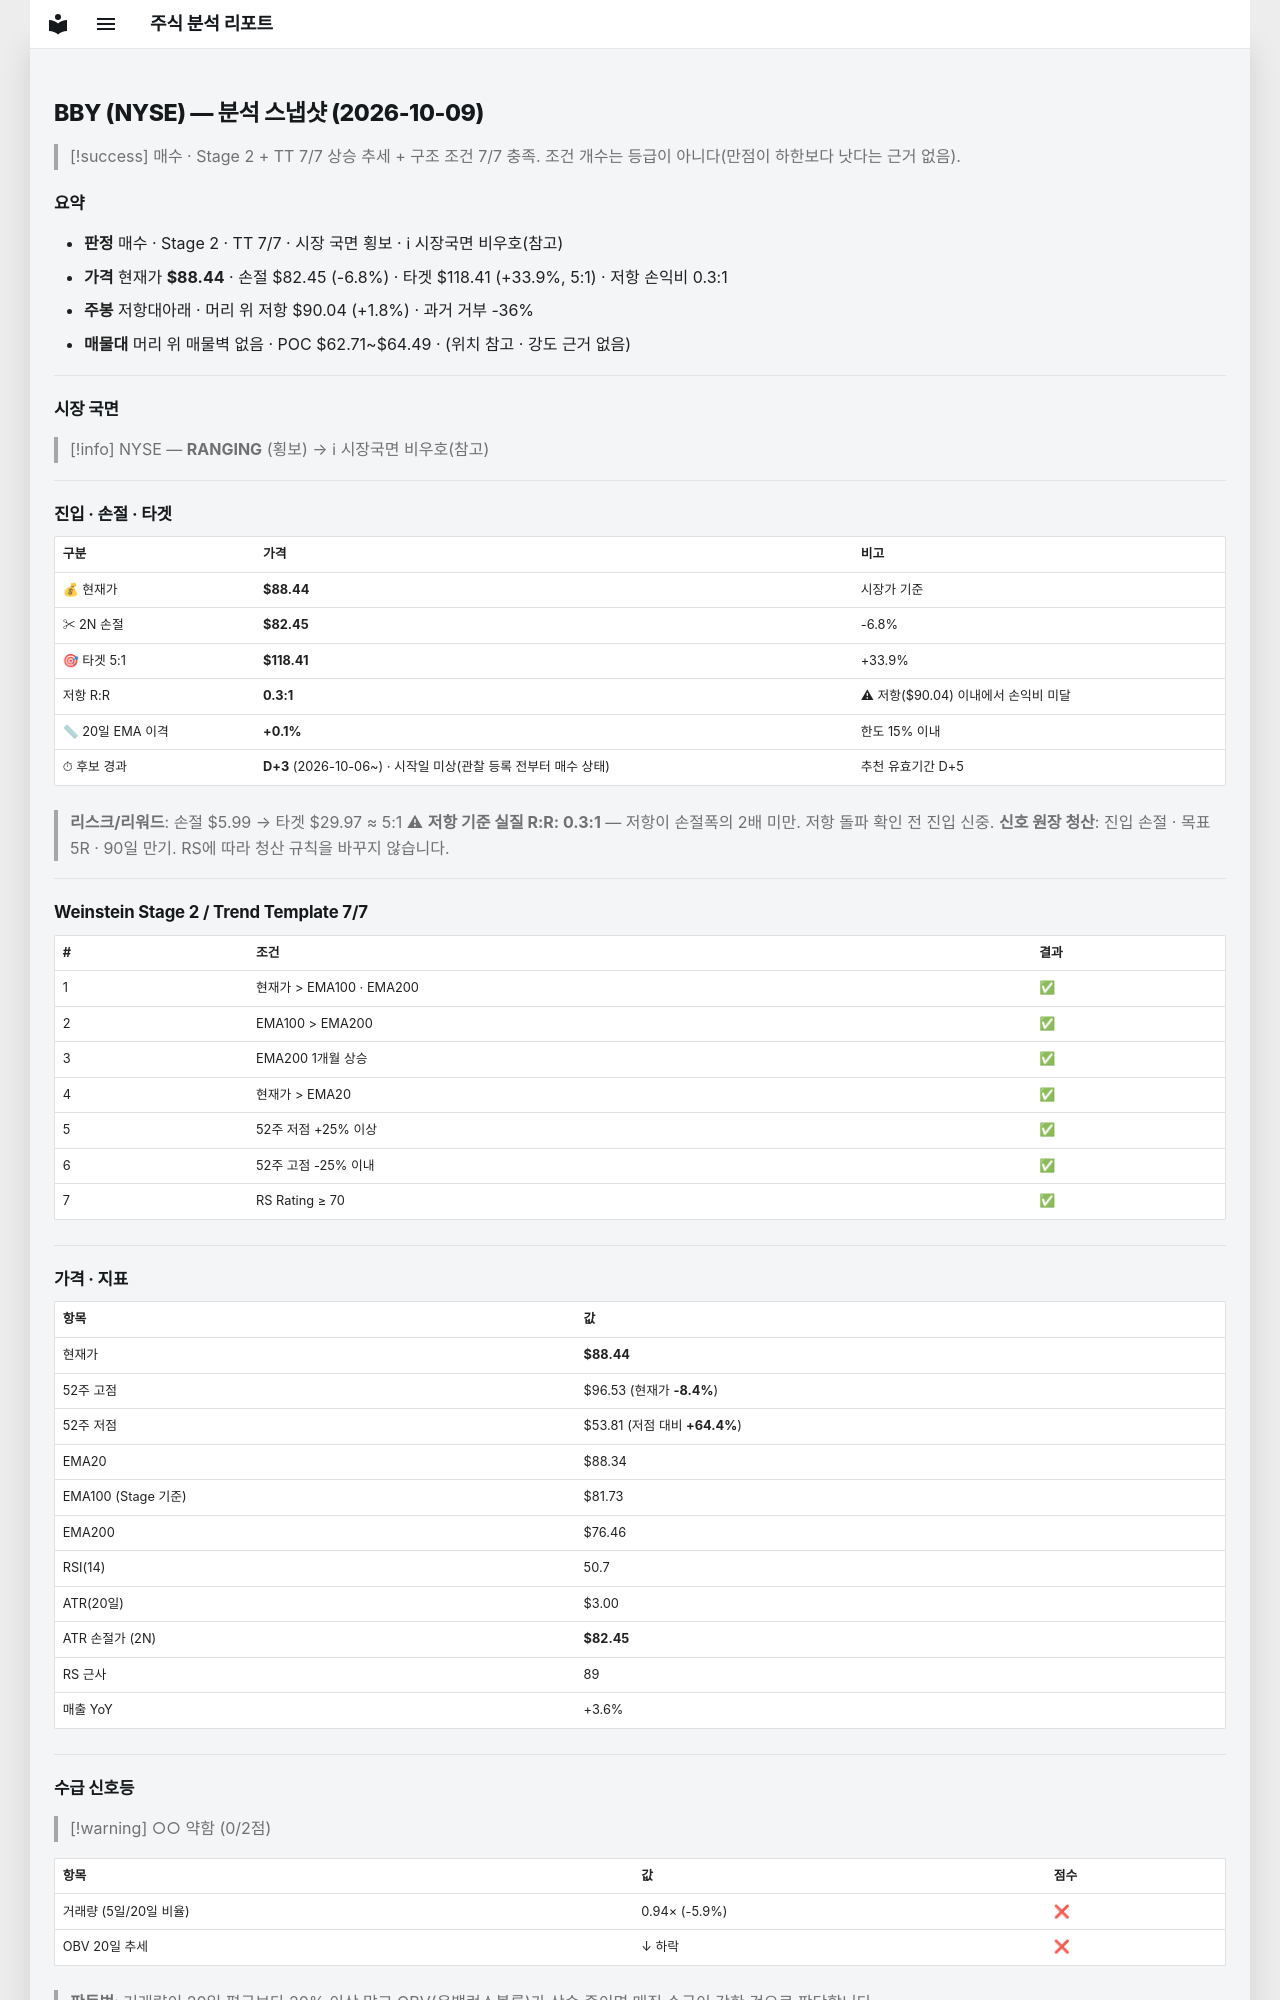

repository: soloandco/stock-reports · page: snapshots/BBY-2026-10-09/index.html · generator: mkdocs

---
type: analysis-snapshot
title: BBY 분석 스냅샷
ticker: BBY
market: NYSE
created: 2026-10-09
updated: 2026-10-09
bar-date: 2026-10-08
verdict: 매수후보
real-rr: 0.27
sma50-gap-pct: 0.1
candidate-days: 3
candidate-since: 2026-10-06
candidate-start-unknown: true
weekly-position: 저항대아래
weekly-overhead-price: 90.04
weekly-overhead-pct: 1.8
stage: 2
trend-template-score: 7
tt-max: 7
ma-set: ema-20-100-200
price: 88.44000244140625
stop-price: 82.44577928688749
market-regime: RANGING
supply-demand-score: 0/2
supply-demand-label: 약함
status: tracking
tags:
  - stock-agent
  - watchlist
  - BBY
  - analysis
related:
  - "[[analysis-template]]"
---

# BBY (NYSE) — 분석 스냅샷 (2026-10-09)

> [!success] 매수 · Stage 2 + TT 7/7
> 상승 추세 + 구조 조건 7/7 충족. 조건 개수는 등급이 아니다(만점이 하한보다 낫다는 근거 없음).

## 요약

- **판정** 매수 · Stage 2 · TT 7/7 · 시장 국면 횡보 · ℹ 시장국면 비우호(참고)
- **가격** 현재가 **$88.44** · 손절 $82.45 (-6.8%) · 타겟 $118.41 (+33.9%, 5:1) · 저항 손익비 0.3:1
- **주봉** 저항대아래 · 머리 위 저항 $90.04 (+1.8%) · 과거 거부 -36%
- **매물대** 머리 위 매물벽 없음 · POC $62.71~$64.49 · (위치 참고 · 강도 근거 없음)

---

## 시장 국면

> [!info] NYSE — **RANGING** (횡보) → ℹ 시장국면 비우호(참고)

---

## 진입 · 손절 · 타겟

| 구분 | 가격 | 비고 |
|------|------|------|
| 💰 현재가 | **$88.44** | 시장가 기준 |
| ✂ 2N 손절 | **$82.45** | -6.8% |
| 🎯 타겟 5:1 | **$118.41** | +33.9% |
| 저항 R:R | **0.3:1** | ⚠ 저항($90.04) 이내에서 손익비 미달 |
| 📏 20일 EMA 이격 | **+0.1%** | 한도 15% 이내 |
| ⏱ 후보 경과 | **D+3** (2026-10-06~) · 시작일 미상(관찰 등록 전부터 매수 상태) | 추천 유효기간 D+5 |

> **리스크/리워드**: 손절 $5.99 → 타겟 $29.97 ≈ 5:1
> ⚠ **저항 기준 실질 R:R: 0.3:1** — 저항이 손절폭의 2배 미만. 저항 돌파 확인 전 진입 신중.
> **신호 원장 청산**: 진입 손절 · 목표 5R · 90일 만기. RS에 따라 청산 규칙을 바꾸지 않습니다.

---

## Weinstein Stage 2 / Trend Template 7/7

| # | 조건 | 결과 |
|---|------|------|
| 1 | 현재가 > EMA100 · EMA200 | ✅ |
| 2 | EMA100 > EMA200 | ✅ |
| 3 | EMA200 1개월 상승 | ✅ |
| 4 | 현재가 > EMA20 | ✅ |
| 5 | 52주 저점 +25% 이상 | ✅ |
| 6 | 52주 고점 -25% 이내 | ✅ |
| 7 | RS Rating ≥ 70 | ✅ |

---

## 가격 · 지표

| 항목 | 값 |
|------|---|
| 현재가 | **$88.44** |
| 52주 고점 | $96.53 (현재가 **-8.4%**) |
| 52주 저점 | $53.81 (저점 대비 **+64.4%**) |
| EMA20 | $88.34 |
| EMA100 (Stage 기준) | $81.73 |
| EMA200 | $76.46 |
| RSI(14) | 50.7 |
| ATR(20일) | $3.00 |
| ATR 손절가 (2N) | **$82.45** |
| RS 근사 | 89 |
| 매출 YoY | +3.6% |

---
## 수급 신호등

> [!warning] ○○ 약함 (0/2점)

| 항목 | 값 | 점수 |
|------|------|------|
| 거래량 (5일/20일 비율) | 0.94× (-5.9%) | ❌ |
| OBV 20일 추세 | ↓ 하락 | ❌ |

> **판독법**: 거래량이 20일 평균보다 20% 이상 많고 OBV(온밸런스볼륨)가 상승 중이면 매집 수급이 강한 것으로 판단합니다.

---
